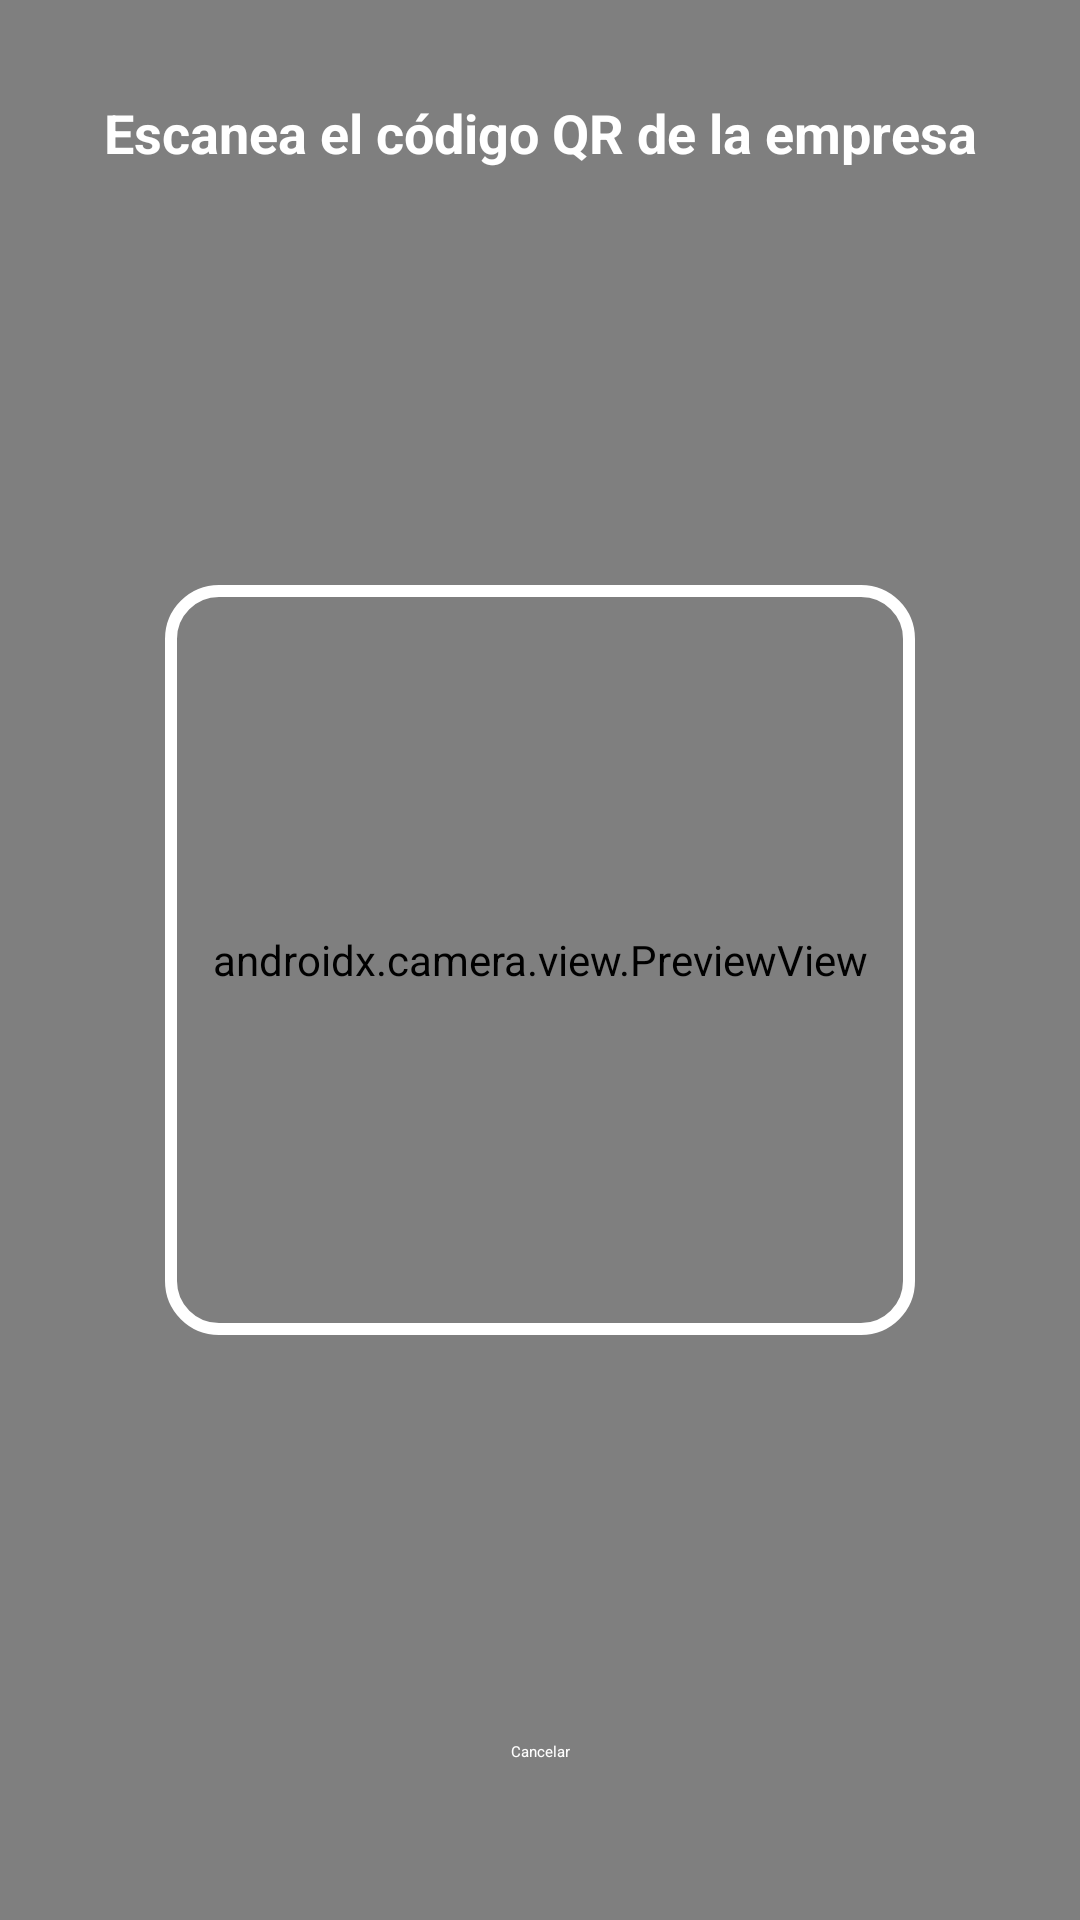

Write the Android layout XML for this screen, with the resource values it uses.
<!-- AndroidManifest.xml: activity theme Theme.AppCompat.NoActionBar -->
<!-- res/layout/activity_qr_scanner.xml -->
<?xml version="1.0" encoding="utf-8"?>
<androidx.constraintlayout.widget.ConstraintLayout xmlns:android="http://schemas.android.com/apk/res/android"
    xmlns:app="http://schemas.android.com/apk/res-auto"
    android:layout_width="match_parent"
    android:layout_height="match_parent">

    <androidx.camera.view.PreviewView
        android:id="@+id/previewView"
        android:layout_width="match_parent"
        android:layout_height="match_parent" />

    <View
        android:id="@+id/overlay"
        android:layout_width="250dp"
        android:layout_height="250dp"
        android:background="@drawable/qr_scanner_overlay"
        app:layout_constraintBottom_toBottomOf="parent"
        app:layout_constraintEnd_toEndOf="parent"
        app:layout_constraintStart_toStartOf="parent"
        app:layout_constraintTop_toTopOf="parent" />

    <TextView
        android:layout_width="wrap_content"
        android:layout_height="wrap_content"
        android:layout_marginTop="32dp"
        android:text="Escanea el código QR de la empresa"
        android:textColor="@android:color/white"
        android:textSize="18sp"
        android:textStyle="bold"
        app:layout_constraintEnd_toEndOf="parent"
        app:layout_constraintStart_toStartOf="parent"
        app:layout_constraintTop_toTopOf="parent" />

    <Button
        android:id="@+id/btnCancel"
        style="@style/Widget.MaterialComponents.Button.TextButton"
        android:layout_width="wrap_content"
        android:layout_height="wrap_content"
        android:layout_marginBottom="32dp"
        android:text="Cancelar"
        android:textColor="@android:color/white"
        app:layout_constraintBottom_toBottomOf="parent"
        app:layout_constraintEnd_toEndOf="parent"
        app:layout_constraintStart_toStartOf="parent" />

</androidx.constraintlayout.widget.ConstraintLayout>
<!-- resources referenced by this layout -->
<resources>
  <!-- drawable qr_scanner_overlay (drawable) -->
  <?xml version="1.0" encoding="utf-8"?>
  <shape xmlns:android="http://schemas.android.com/apk/res/android">
      <stroke
          android:width="4dp"
          android:color="@android:color/white" />
      <corners android:radius="16dp" />
  </shape>
</resources>
